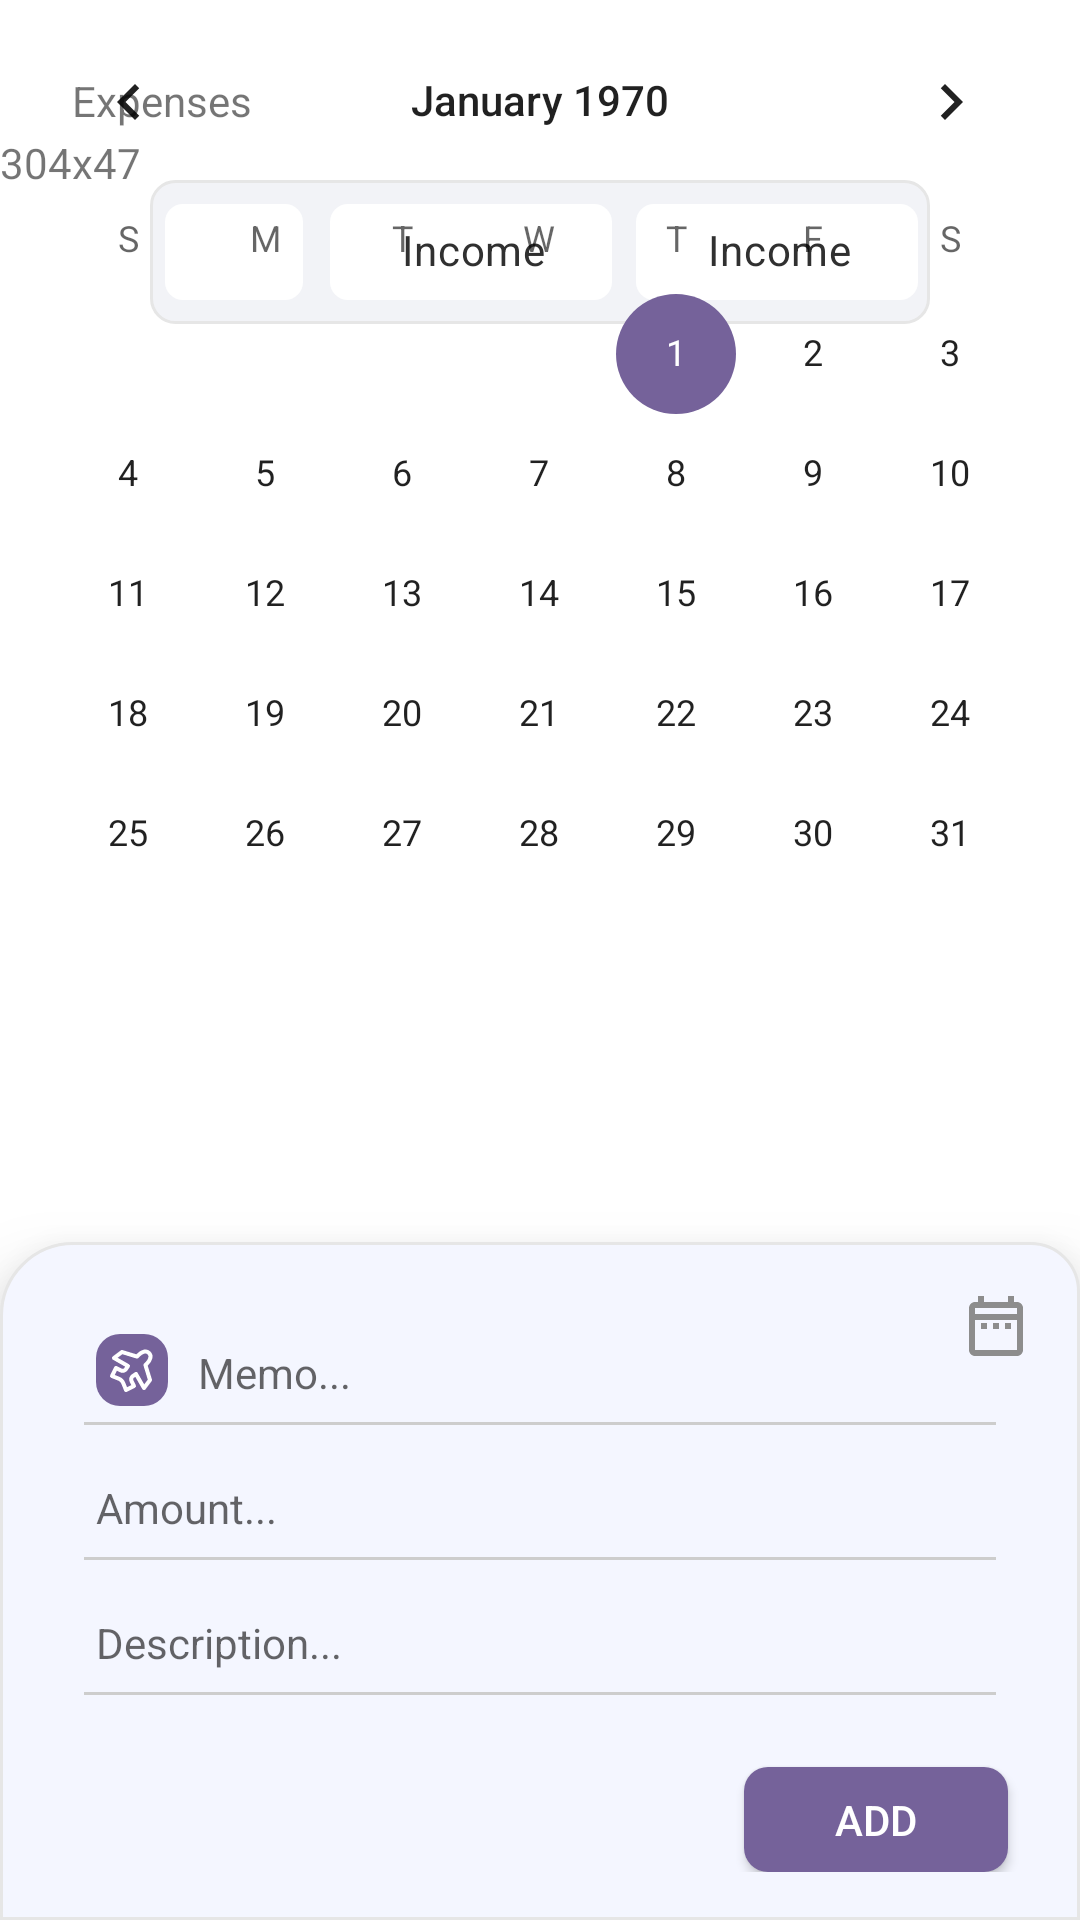

Android layout source for this screen:
<!-- AndroidManifest.xml: application theme Theme.SpendingTracker -->
<!-- res/layout/fragment_calender.xml -->
<?xml version="1.0" encoding="utf-8"?>
<androidx.constraintlayout.widget.ConstraintLayout xmlns:android="http://schemas.android.com/apk/res/android"
    xmlns:app="http://schemas.android.com/apk/res-auto"
    xmlns:tools="http://schemas.android.com/tools"
    android:layout_width="match_parent"
    android:layout_height="match_parent">

    <TextView
        android:id="@+id/textView"
        android:layout_width="wrap_content"
        android:layout_height="20dp"
        android:layout_marginStart="24dp"
        android:layout_marginTop="24dp"
        android:text="@string/expenses"
        app:layout_constraintStart_toStartOf="parent"
        app:layout_constraintTop_toTopOf="parent" />


    <com.google.android.material.chip.ChipGroup
        android:id="@+id/chip_group"
        android:layout_width="wrap_content"
        android:layout_height="wrap_content"
        android:clipToPadding="false"
        android:layout_marginTop="@dimen/margin16dp"
        android:paddingHorizontal="@dimen/margin4dp"
        android:background="@drawable/group_chips_shape"
        app:layout_constraintEnd_toEndOf="parent"
        app:layout_constraintStart_toStartOf="parent"
        app:layout_constraintTop_toBottomOf="@+id/textView"
        app:selectionRequired="true"
        app:singleSelection="true">

        <com.google.android.material.chip.Chip
            android:layout_width="wrap_content"
            android:layout_height="wrap_content"
            android:checked="true"
            android:background="@drawable/chip_shape"
            app:chipCornerRadius="6dp"
            app:chipStartPadding="@dimen/padding16dp"
            app:chipEndPadding="@dimen/padding16dp"
            tools:text="Tootel \n71IQD"
            android:backgroundTint="@color/white"
            android:textColor="@color/primary_color" />

        <com.google.android.material.chip.Chip
            android:layout_width="wrap_content"
            android:layout_height="wrap_content"
            android:text="Income"
            android:backgroundTint="@color/white"
            app:chipStartPadding="@dimen/padding16dp"
            app:chipEndPadding="@dimen/padding16dp"
            android:background="@drawable/chip_shape"
            app:chipCornerRadius="6dp"
            android:textColor="@color/primary_color" />
        <com.google.android.material.chip.Chip
            android:layout_width="wrap_content"
            android:layout_height="wrap_content"
            android:text="Income"
            android:backgroundTint="@color/white"
            app:chipStartPadding="@dimen/padding16dp"
            app:chipEndPadding="@dimen/padding16dp"
            android:background="@drawable/chip_shape"
            app:chipCornerRadius="6dp"
            android:textColor="@color/primary_color" />

    </com.google.android.material.chip.ChipGroup>

    <CalendarView
        android:id="@+id/calendarView"
        android:layout_width="match_parent"
        android:layout_height="wrap_content"
        app:layout_constraintEnd_toEndOf="parent"
        app:layout_constraintHorizontal_bias="0.0"
        app:layout_constraintStart_toStartOf="parent"
        tools:layout_editor_absoluteY="152dp" />

    <TextView
        android:id="@+id/textView2"
        android:layout_width="wrap_content"
        android:layout_height="wrap_content"
        android:text="304x47"
        app:layout_constraintBottom_toTopOf="@+id/calendarView"
        app:layout_constraintTop_toBottomOf="@+id/chip_group"
        tools:layout_editor_absoluteX="167dp" />

    <androidx.constraintlayout.widget.ConstraintLayout
        android:id="@+id/constraintLayout"
        android:layout_width="match_parent"
        android:layout_height="wrap_content"
        android:background="@drawable/layout_shape"
        android:elevation="16dp"
        android:orientation="vertical"
        android:paddingBottom="@dimen/margin16dp"
        android:shadowDy="-8"
        app:layout_constraintBottom_toBottomOf="parent"
        app:layout_constraintEnd_toEndOf="parent"
        app:layout_constraintStart_toStartOf="parent">

        <ImageView
            android:id="@+id/imageView"
            android:layout_width="wrap_content"
            android:layout_height="wrap_content"
            android:layout_marginTop="@dimen/margin16dp"
            android:layout_marginEnd="@dimen/margin16dp"
            android:src="@drawable/ic_outline_date_range"
            app:layout_constraintEnd_toEndOf="parent"
            app:layout_constraintTop_toTopOf="parent" />

        <androidx.appcompat.widget.AppCompatButton
            android:layout_width="wrap_content"
            android:layout_height="35dp"
            android:layout_marginTop="@dimen/margin16dp"
            android:background="@drawable/background_icon_category_shape"
            android:drawableStart="@drawable/ic_baseline_add_24"
            android:drawableTint="@color/white"
            android:paddingHorizontal="@dimen/margin8dp"
            android:paddingVertical="@dimen/padding4dp"
            android:text="Add"
            android:textColor="@color/white"
            app:layout_constraintEnd_toEndOf="@+id/appCompatEditText2"
            app:layout_constraintTop_toBottomOf="@+id/appCompatEditText2" />

        <androidx.appcompat.widget.AppCompatEditText
            android:id="@+id/editText"
            android:layout_width="match_parent"
            android:layout_height="wrap_content"
            android:layout_marginHorizontal="@dimen/margin24dp"
            android:backgroundTint="#CDCDCD"
            android:hint="Amount..."
            android:paddingStart="@dimen/padding8dp"
            android:paddingBottom="@dimen/margin16dp"
            android:textSize="@dimen/text14sp"
            app:layout_constraintEnd_toEndOf="@+id/appCompatEditText"
            app:layout_constraintStart_toStartOf="@+id/appCompatEditText"
            app:layout_constraintTop_toBottomOf="@+id/appCompatEditText" />

        <androidx.appcompat.widget.AppCompatEditText
            android:id="@+id/appCompatEditText2"
            android:layout_width="match_parent"
            android:layout_height="wrap_content"
            android:layout_marginHorizontal="@dimen/margin24dp"
            android:backgroundTint="#CDCDCD"
            android:hint="Description..."
            android:paddingStart="@dimen/padding8dp"
            android:paddingBottom="@dimen/margin16dp"
            android:textSize="@dimen/text14sp"
            app:layout_constraintEnd_toEndOf="@+id/appCompatEditText"
            app:layout_constraintStart_toStartOf="@+id/appCompatEditText"
            app:layout_constraintTop_toBottomOf="@+id/editText" />

        <androidx.appcompat.widget.AppCompatEditText
            android:id="@+id/appCompatEditText"
            android:layout_width="match_parent"
            android:layout_height="wrap_content"
            android:layout_marginHorizontal="@dimen/margin24dp"
            android:layout_marginTop="@dimen/margin24dp"
            android:backgroundTint="#CDCDCD"
            android:hint="Memo..."
            android:paddingStart="42dp"
            android:paddingBottom="@dimen/margin16dp"
            android:textSize="@dimen/text14sp"
            app:layout_constraintEnd_toEndOf="parent"
            app:layout_constraintStart_toStartOf="parent"
            app:layout_constraintTop_toTopOf="parent" />

        <com.google.android.material.imageview.ShapeableImageView
            android:id="@+id/item_cast"
            android:layout_width="24dp"
            android:layout_height="24dp"
            android:layout_marginHorizontal="@dimen/margin8dp"
            android:layout_marginBottom="8dp"
            android:background="@drawable/background_icon_category_shape"
            android:scaleType="centerCrop"
            android:src="@drawable/ic_akar_icons_plane"
            android:tint="@color/white"
            app:contentPadding="@dimen/margin4dp"
            app:layout_constraintBottom_toBottomOf="@+id/appCompatEditText"
            app:layout_constraintStart_toStartOf="@+id/appCompatEditText"
            app:layout_constraintTop_toTopOf="@+id/appCompatEditText"
            app:shapeAppearanceOverlay="@style/ShapeAppearanceOverlay.App.CornerSize24Percent" />

    </androidx.constraintlayout.widget.ConstraintLayout>



</androidx.constraintlayout.widget.ConstraintLayout>
<!-- resources referenced by this layout -->
<resources>
  <color name="primary_color">#303030</color>
  <color name="white">#FFFFFFFF</color>
  <dimen name="margin16dp">16dp</dimen>
  <dimen name="margin24dp">24dp</dimen>
  <dimen name="margin4dp">4dp</dimen>
  <dimen name="margin8dp">8dp</dimen>
  <dimen name="padding16dp">16dp</dimen>
  <dimen name="padding4dp">4dp</dimen>
  <dimen name="padding8dp">8dp</dimen>
  <dimen name="text14sp">14sp</dimen>
  <!-- drawable background_icon_category_shape (drawable) -->
  <?xml version="1.0" encoding="utf-8"?>
  <shape xmlns:android="http://schemas.android.com/apk/res/android" android:shape="rectangle">
      <corners android:radius="@dimen/radius8" />
      <solid android:color="@color/base_color" />
  </shape>
  <!-- drawable chip_shape (drawable) -->
  <?xml version="1.0" encoding="utf-8"?>
  <shape xmlns:android="http://schemas.android.com/apk/res/android" android:shape="rectangle">
      <corners android:radius="@dimen/radius16" />
      <solid android:color="@color/card_color" />
  </shape>
  <!-- drawable group_chips_shape (drawable) -->
  <?xml version="1.0" encoding="utf-8"?>
  <shape xmlns:android="http://schemas.android.com/apk/res/android" android:shape="rectangle">
      <corners android:radius="@dimen/radius8" />
      <solid android:color="@color/background_chips_color" />
      <stroke android:color="@color/stroke" android:width="1dp" />
  </shape>
  <!-- drawable ic_outline_date_range (drawable) -->
  <vector xmlns:android="http://schemas.android.com/apk/res/android"
      android:width="24dp"
      android:height="24dp"
      android:viewportWidth="24"
      android:viewportHeight="24">
    <path
        android:pathData="M7,11H9V13H7V11ZM21,6V20C21,21.1 20.1,22 19,22H5C4.4696,22 3.9609,21.7893 3.5858,21.4142C3.2107,21.0391 3,20.5304 3,20L3.01,6C3.01,4.9 3.89,4 5,4H6V2H8V4H16V2H18V4H19C20.1,4 21,4.9 21,6ZM5,8H19V6H5V8ZM19,20V10H5V20H19ZM15,13H17V11H15V13ZM11,13H13V11H11V13Z"
        android:fillColor="#8D8D8D"/>
  </vector>
  <!-- drawable layout_shape (drawable) -->
  <?xml version="1.0" encoding="utf-8"?>
  <shape xmlns:android="http://schemas.android.com/apk/res/android" android:shape="rectangle">
      <corners android:topLeftRadius="@dimen/radius24" android:topRightRadius="@dimen/radius16" />
      <solid android:color="@color/background_color" />
      <stroke android:color="@color/stroke" android:width="1dp"/>
  </shape>
  <string name="expenses">Expenses</string>
  <style name="ShapeAppearanceOverlay.App.CornerSize24Percent" parent="">
          <item name="cornerSize">24%</item>
      </style>
  <style name="Theme.SpendingTracker" parent="Theme.MaterialComponents.DayNight.NoActionBar">
          
          <item name="colorPrimary">@color/base_color</item>
          <item name="colorPrimaryVariant">@color/base_color</item>
          <item name="colorOnPrimary">@color/white</item>
          
          <item name="colorSecondary">@color/base_color</item>
          <item name="colorSecondaryVariant">@color/base_color</item>
          <item name="colorOnSecondary">@color/black</item>
          
          <item name="android:statusBarColor" tools:targetApi="l">?attr/colorPrimaryVariant</item>
          
      </style>
  <dimen name="radius8">8dp</dimen>
  <color name="base_color">#75629A</color>
  <dimen name="radius16">16dp</dimen>
  <color name="card_color">#FFFFFF</color>
  <color name="background_chips_color">#F2F3F7</color>
  <color name="stroke">#E6E6E6</color>
  <color name="icon_color">#545454</color>
  <dimen name="radius24">24sp</dimen>
  <color name="background_color">#F4F6FF</color>
  <color name="black">#FF000000</color>
</resources>
